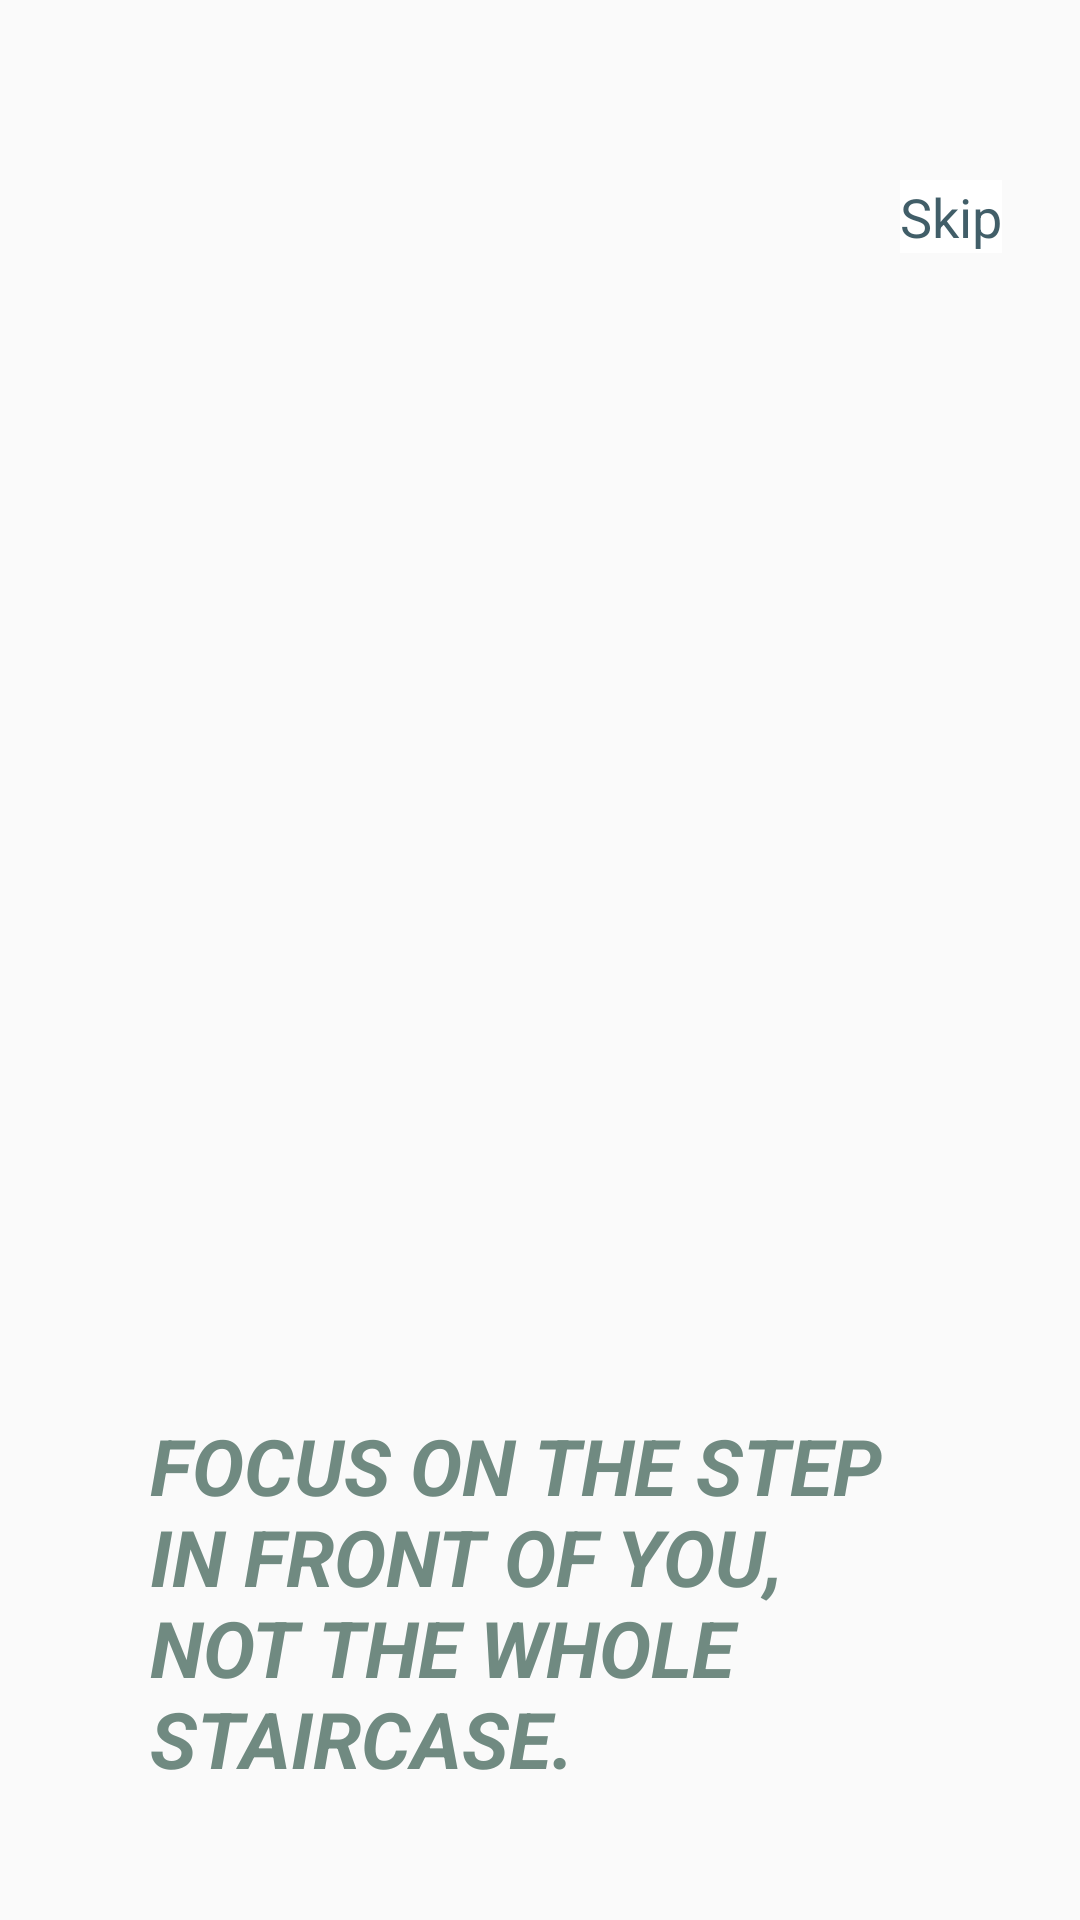

Produce the Android XML layout that renders to this screen, including the resource entries it uses.
<!-- AndroidManifest.xml: application theme AppTheme -->
<!-- res/layout/page_1.xml -->
<?xml version="1.0" encoding="utf-8"?>
<RelativeLayout xmlns:android="http://schemas.android.com/apk/res/android"
    xmlns:app="http://schemas.android.com/apk/res-auto"
    android:layout_width="match_parent" android:layout_height="match_parent">


    <TextView
        android:id="@+id/tvSkip1"
        android:layout_width="wrap_content"
        android:layout_height="wrap_content"
        android:layout_marginStart="300dp"
        android:layout_marginLeft="300dp"
        android:layout_marginTop="60dp"
        android:background="#ffff"
        android:text="@string/skip"
        android:textColor="#E1284854"
        android:textSize="18sp" />

    <ImageView
        android:id="@+id/ivSlide1"
        android:layout_width="446dp"
        android:layout_height="315dp"
        android:layout_marginStart="74dp"
        android:layout_marginLeft="140dp"
        android:layout_marginTop="120dp"
        android:scaleType="fitXY"
        app:srcCompat="@drawable/motivation1" />

    <TextView
        android:id="@+id/tvSlide1"
        android:layout_width="248dp"
        android:layout_height="127dp"
        android:layout_below="@id/ivSlide1"
        android:layout_marginLeft="50dp"
        android:layout_marginTop="36dp"


        android:text="@string/focus_on_the_step_in_front_of_you_not_the_whole_staircase"
        android:textAllCaps="true"
        android:textColor="#708A81"
        android:textSize="26sp"
        android:textStyle="bold|italic"
        android:layout_marginStart="50dp" />
</RelativeLayout>
<!-- resources referenced by this layout -->
<resources>
  <string name="focus_on_the_step_in_front_of_you_not_the_whole_staircase">Focus on the step in front of you, not the whole staircase.</string>
  <string name="skip">Skip</string>
  <style name="AppTheme" parent="Theme.AppCompat.Light.NoActionBar">
          
          <item name="colorPrimary">@color/colorPrimary</item>
          <item name="colorPrimaryDark">@color/colorPrimaryDark</item>
          <item name="colorAccent">@color/colorAccent</item>
      </style>
  <color name="colorPrimary">#E1284854</color>
  <color name="colorPrimaryDark">#E1284854</color>
  <color name="colorAccent">#708a81</color>
</resources>
